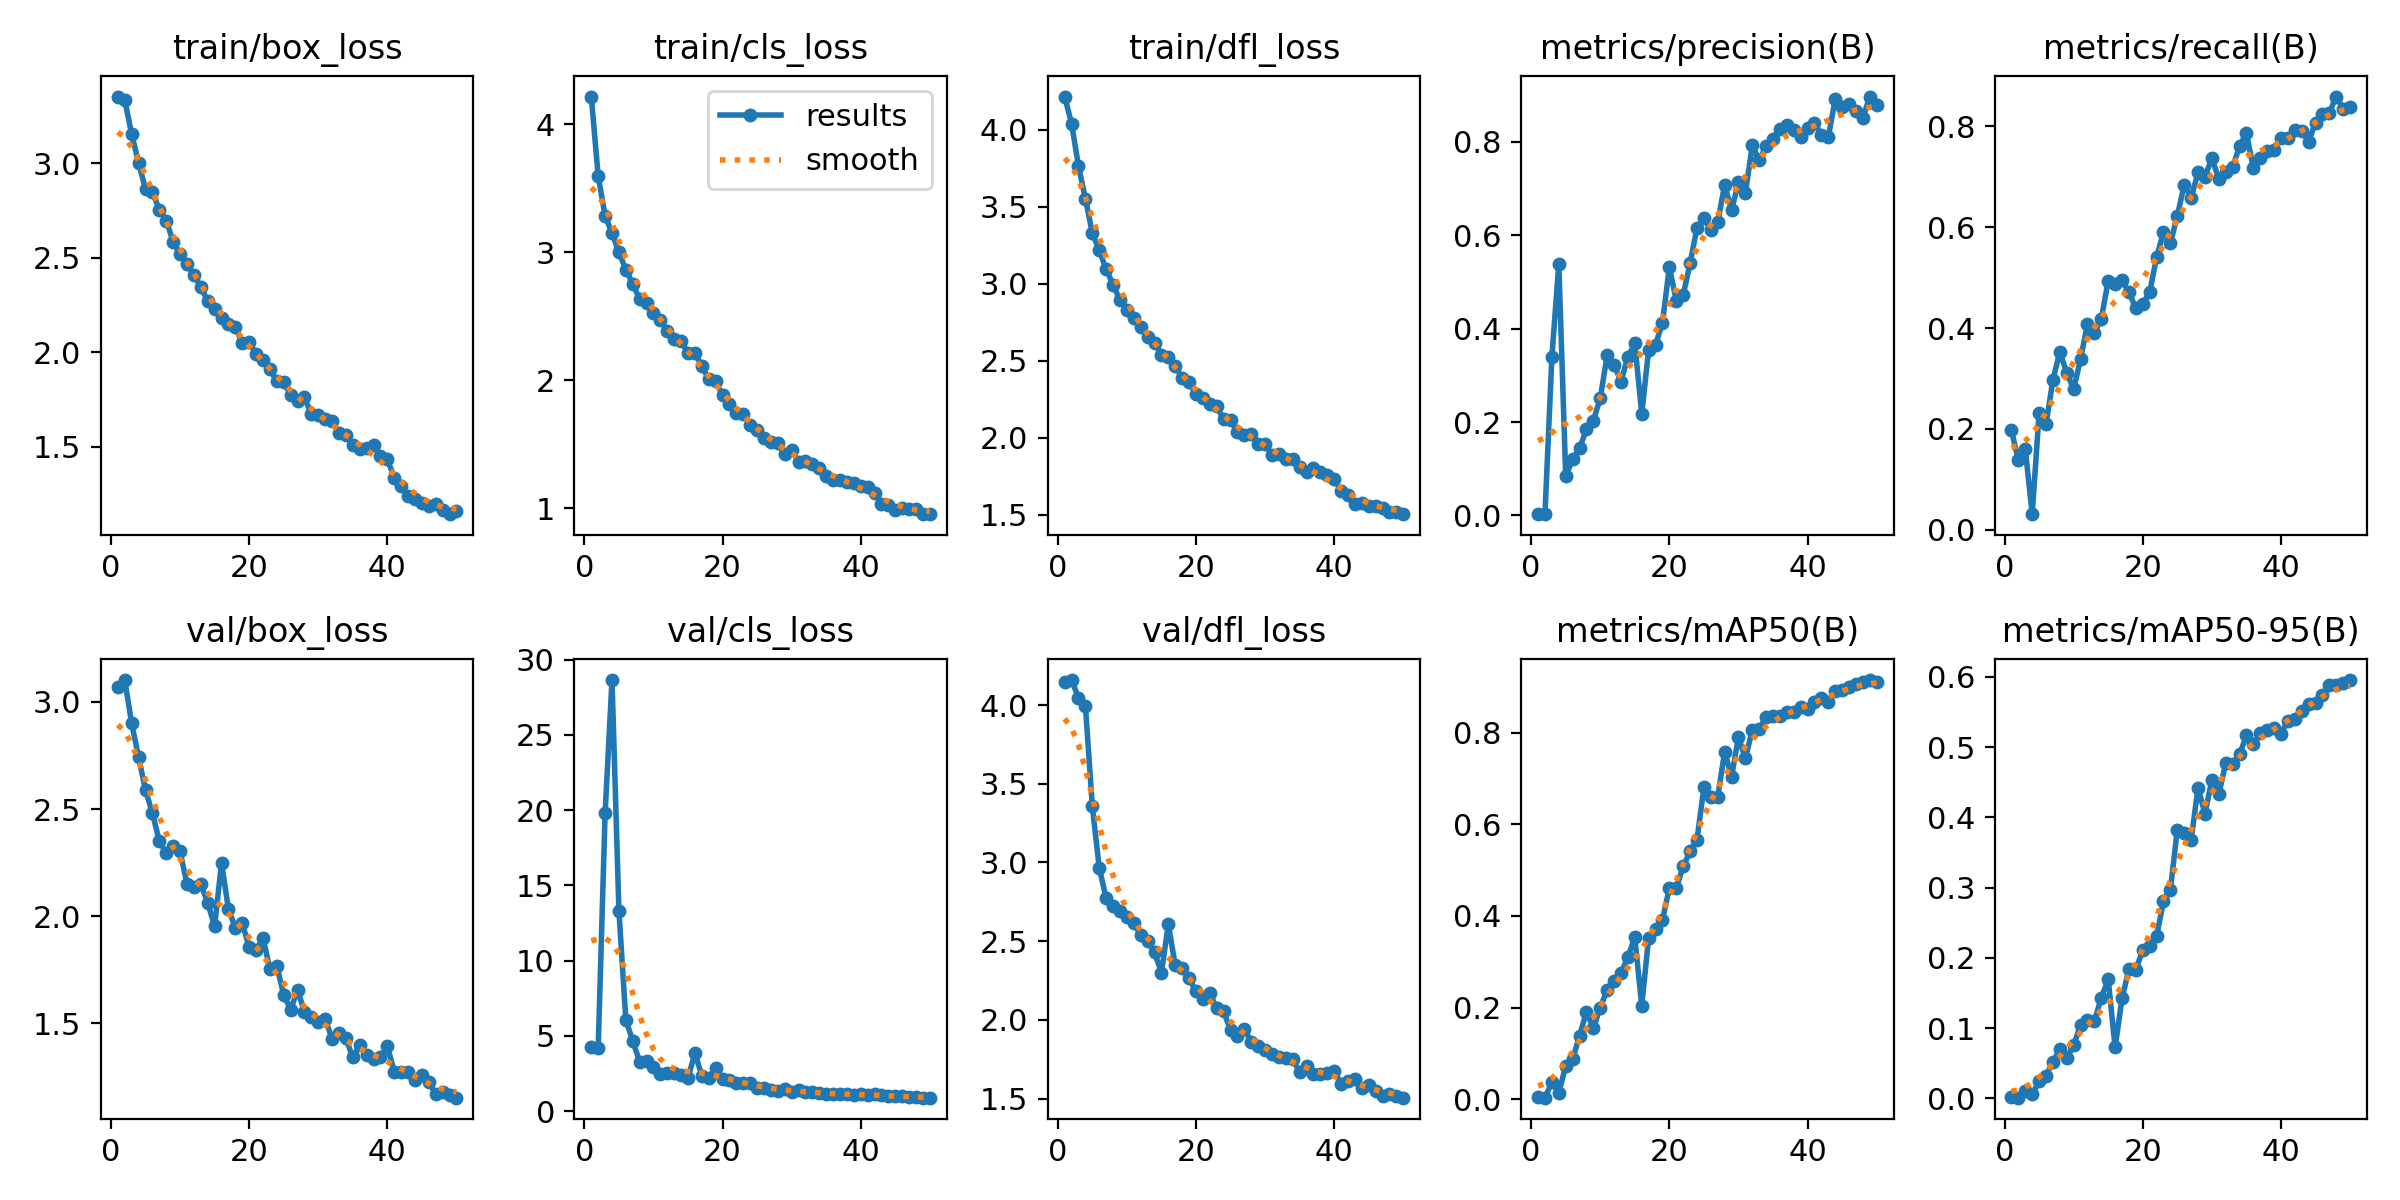

The data file committed next to this chart (first rows):
epoch, time, train/box_loss, train/cls_loss, train/dfl_loss, metrics/precision(B), metrics/recall(B), metrics/mAP50(B), metrics/mAP50-95(B), val/box_loss, val/cls_loss, val/dfl_loss, lr/pg0, lr/pg1, lr/pg2
1, 81.53, 3.353, 4.217, 4.217, 0.00283, 0.1973, 0.00393, 0.00123, 3.07, 4.227, 4.145, 0.0004078, 0.0004078, 0.0004078
2, 160.9, 3.334, 3.597, 4.041, 0.00379, 0.1376, 0.00342, 0.00097, 3.102, 4.192, 4.159, 0.0008081, 0.0008081, 0.0008081
3, 240.1, 3.153, 3.284, 3.765, 0.3399, 0.1594, 0.03736, 0.01115, 2.899, 19.78, 4.046, 0.001192, 0.001192, 0.001192
4, 320.7, 3.003, 3.151, 3.554, 0.5385, 0.03077, 0.01464, 0.00556, 2.742, 28.64, 3.994, 0.001176, 0.001176, 0.001176
5, 400.8, 2.861, 3.001, 3.33, 0.08429, 0.2322, 0.07228, 0.02402, 2.588, 13.32, 3.358, 0.001151, 0.001151, 0.001151
6, 481.9, 2.847, 2.864, 3.218, 0.1202, 0.2091, 0.08694, 0.03172, 2.481, 6.068, 2.966, 0.001126, 0.001126, 0.001126
7, 561.5, 2.755, 2.751, 3.094, 0.1439, 0.2975, 0.1386, 0.05229, 2.35, 4.649, 2.774, 0.001102, 0.001102, 0.001102
8, 641.3, 2.696, 2.635, 2.995, 0.1843, 0.353, 0.1907, 0.06991, 2.293, 3.289, 2.726, 0.001077, 0.001077, 0.001077
9, 720.9, 2.585, 2.607, 2.893, 0.2033, 0.311, 0.1549, 0.05737, 2.328, 3.326, 2.692, 0.001052, 0.001052, 0.001052
10, 800.4, 2.517, 2.524, 2.832, 0.2509, 0.279, 0.2001, 0.07527, 2.302, 2.942, 2.655, 0.001027, 0.001027, 0.001027
11, 879.9, 2.466, 2.474, 2.779, 0.3434, 0.3387, 0.2392, 0.1051, 2.15, 2.486, 2.617, 0.001002, 0.001002, 0.001002
12, 959.2, 2.408, 2.387, 2.72, 0.3227, 0.4075, 0.2576, 0.1118, 2.136, 2.511, 2.537, 0.0009778, 0.0009778, 0.0009778
13, 1039, 2.347, 2.319, 2.655, 0.2868, 0.3908, 0.2752, 0.1095, 2.15, 2.499, 2.499, 0.000953, 0.000953, 0.000953
14, 1118, 2.27, 2.303, 2.617, 0.3396, 0.4185, 0.3108, 0.1434, 2.062, 2.395, 2.43, 0.0009283, 0.0009283, 0.0009283
15, 1197, 2.23, 2.213, 2.539, 0.3685, 0.4939, 0.3532, 0.1692, 1.954, 2.198, 2.299, 0.0009035, 0.0009035, 0.0009035
16, 1277, 2.182, 2.211, 2.523, 0.2176, 0.488, 0.2041, 0.07243, 2.249, 3.847, 2.607, 0.0008787, 0.0008787, 0.0008787
17, 1356, 2.152, 2.111, 2.466, 0.3545, 0.4951, 0.3523, 0.1427, 2.033, 2.348, 2.347, 0.000854, 0.000854, 0.000854
18, 1435, 2.131, 2.007, 2.388, 0.3658, 0.4711, 0.3713, 0.1837, 1.946, 2.165, 2.329, 0.0008293, 0.0008293, 0.0008293
19, 1515, 2.051, 1.991, 2.36, 0.4129, 0.4391, 0.3913, 0.1832, 1.967, 2.881, 2.263, 0.0008045, 0.0008045, 0.0008045
20, 1594, 2.057, 1.884, 2.285, 0.5316, 0.4484, 0.4616, 0.211, 1.855, 2.149, 2.181, 0.0007797, 0.0007797, 0.0007797
21, 1674, 1.989, 1.812, 2.257, 0.46, 0.4707, 0.4615, 0.217, 1.842, 2.07, 2.133, 0.000755, 0.000755, 0.000755
22, 1754, 1.958, 1.742, 2.217, 0.4722, 0.5408, 0.5083, 0.2306, 1.898, 1.883, 2.169, 0.0007302, 0.0007302, 0.0007302
23, 1833, 1.911, 1.737, 2.204, 0.5397, 0.5902, 0.5408, 0.2806, 1.754, 1.843, 2.074, 0.0007055, 0.0007055, 0.0007055
24, 1914, 1.846, 1.648, 2.119, 0.6165, 0.569, 0.5666, 0.2973, 1.768, 1.867, 2.054, 0.0006808, 0.0006808, 0.0006808
25, 1994, 1.841, 1.612, 2.113, 0.6376, 0.6223, 0.6811, 0.3825, 1.633, 1.548, 1.935, 0.000656, 0.000656, 0.000656
26, 2074, 1.776, 1.545, 2.04, 0.6114, 0.6847, 0.6603, 0.3776, 1.564, 1.522, 1.896, 0.0006312, 0.0006312, 0.0006312
27, 2153, 1.742, 1.514, 2.017, 0.6277, 0.658, 0.6594, 0.3679, 1.656, 1.427, 1.944, 0.0006065, 0.0006065, 0.0006065
28, 2233, 1.761, 1.507, 2.026, 0.7082, 0.7092, 0.7587, 0.4424, 1.555, 1.327, 1.857, 0.0005818, 0.0005818, 0.0005818
29, 2312, 1.671, 1.421, 1.958, 0.6531, 0.7006, 0.704, 0.4049, 1.531, 1.44, 1.832, 0.000557, 0.000557, 0.000557
30, 2391, 1.668, 1.457, 1.957, 0.7142, 0.7369, 0.7906, 0.4534, 1.508, 1.269, 1.809, 0.0005322, 0.0005322, 0.0005322
31, 2470, 1.648, 1.359, 1.889, 0.6903, 0.6963, 0.7442, 0.4327, 1.521, 1.386, 1.785, 0.0005075, 0.0005075, 0.0005075
32, 2549, 1.634, 1.37, 1.896, 0.7922, 0.7107, 0.8055, 0.4768, 1.427, 1.265, 1.765, 0.0004827, 0.0004827, 0.0004827
33, 2628, 1.573, 1.347, 1.865, 0.7608, 0.7191, 0.8084, 0.4763, 1.455, 1.235, 1.756, 0.000458, 0.000458, 0.000458
34, 2707, 1.565, 1.316, 1.86, 0.7907, 0.7605, 0.8346, 0.4896, 1.429, 1.167, 1.752, 0.0004332, 0.0004332, 0.0004332
35, 2786, 1.511, 1.249, 1.812, 0.807, 0.7872, 0.836, 0.5165, 1.341, 1.156, 1.668, 0.0004085, 0.0004085, 0.0004085
36, 2865, 1.487, 1.223, 1.775, 0.8285, 0.717, 0.8359, 0.5043, 1.398, 1.147, 1.708, 0.0003837, 0.0003837, 0.0003837
37, 2945, 1.492, 1.22, 1.801, 0.835, 0.7382, 0.8461, 0.5205, 1.353, 1.122, 1.655, 0.000359, 0.000359, 0.000359
38, 3024, 1.51, 1.208, 1.78, 0.8256, 0.7521, 0.8462, 0.5238, 1.332, 1.113, 1.653, 0.0003343, 0.0003343, 0.0003343
39, 3104, 1.452, 1.194, 1.758, 0.8105, 0.7532, 0.8554, 0.5269, 1.342, 1.072, 1.665, 0.0003095, 0.0003095, 0.0003095
40, 3184, 1.433, 1.171, 1.732, 0.8303, 0.7767, 0.8528, 0.5194, 1.392, 1.153, 1.677, 0.0002848, 0.0002848, 0.0002848
41, 3263, 1.337, 1.168, 1.656, 0.8396, 0.7773, 0.8665, 0.5377, 1.274, 1.075, 1.595, 0.00026, 0.00026, 0.00026
42, 3343, 1.292, 1.121, 1.63, 0.8147, 0.7939, 0.8748, 0.5394, 1.274, 1.107, 1.611, 0.0002352, 0.0002352, 0.0002352
43, 3422, 1.238, 1.036, 1.567, 0.8094, 0.792, 0.868, 0.5517, 1.271, 1.042, 1.627, 0.0002105, 0.0002105, 0.0002105
44, 3501, 1.223, 1.027, 1.575, 0.8914, 0.7701, 0.8909, 0.562, 1.236, 0.984, 1.567, 0.0001857, 0.0001857, 0.0001857
45, 3579, 1.203, 0.9867, 1.557, 0.8754, 0.8079, 0.8938, 0.5632, 1.261, 0.9654, 1.583, 0.000161, 0.000161, 0.000161
46, 3658, 1.187, 0.9978, 1.555, 0.8803, 0.8255, 0.9007, 0.5742, 1.224, 0.9732, 1.545, 0.0001363, 0.0001363, 0.0001363
47, 3737, 1.196, 0.9912, 1.547, 0.866, 0.8276, 0.9074, 0.5882, 1.17, 0.9263, 1.516, 0.0001115, 0.0001115, 0.0001115
48, 3816, 1.166, 0.9906, 1.521, 0.8504, 0.8594, 0.9108, 0.5891, 1.181, 0.9026, 1.526, 8.675e-05, 8.675e-05, 8.675e-05
49, 3895, 1.144, 0.9562, 1.516, 0.8969, 0.8357, 0.915, 0.5907, 1.165, 0.887, 1.514, 6.2e-05, 6.2e-05, 6.2e-05
50, 3973, 1.16, 0.9529, 1.504, 0.8779, 0.8384, 0.9116, 0.5955, 1.153, 0.8973, 1.506, 3.725e-05, 3.725e-05, 3.725e-05
